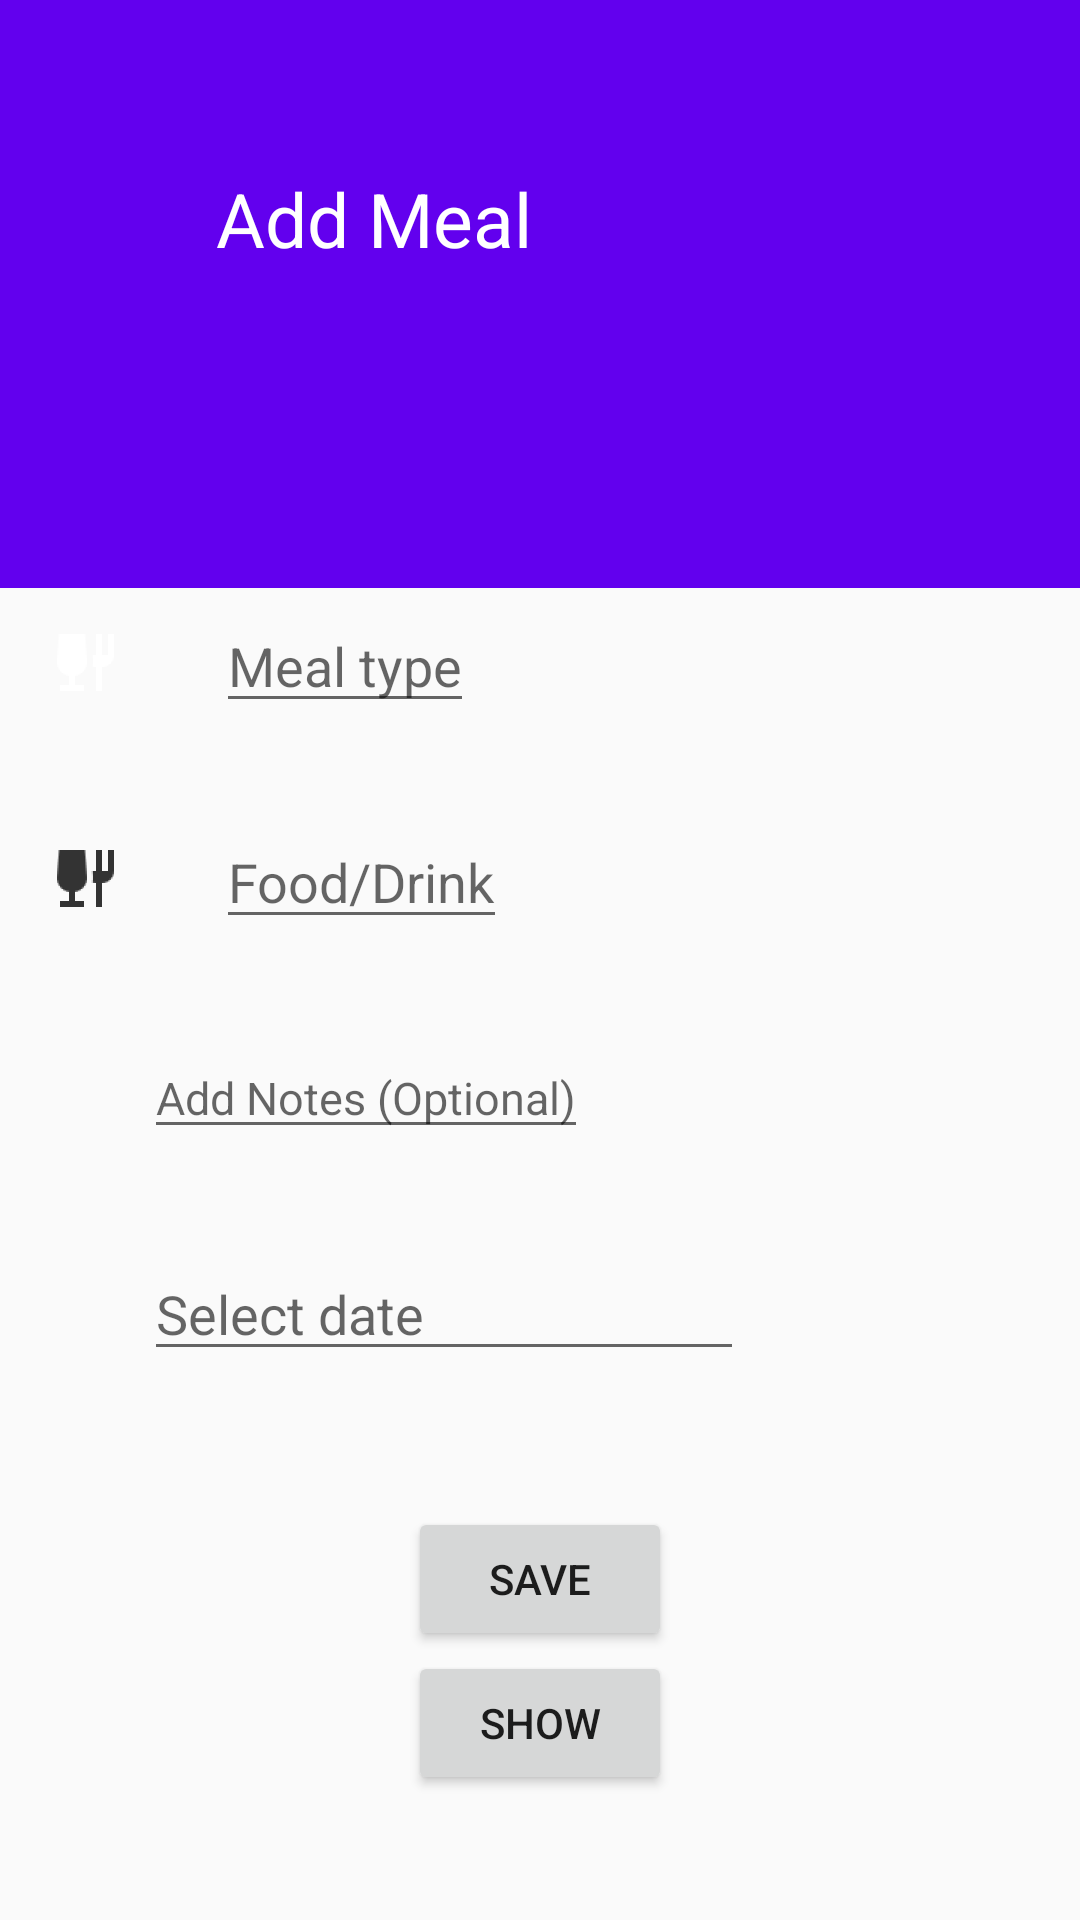

Layout XML and referenced resources for this Android screen:
<!-- AndroidManifest.xml: application theme AppTheme -->
<!-- res/layout/activity_meal.xml -->
<?xml version="1.0" encoding="utf-8"?>
<RelativeLayout xmlns:android="http://schemas.android.com/apk/res/android"
    xmlns:app="http://schemas.android.com/apk/res-auto"
    xmlns:tools="http://schemas.android.com/tools"
    android:layout_width="match_parent"
    android:layout_height="match_parent"
    tools:context=".meal">

    <android.support.v7.widget.Toolbar
        android:id="@+id/toolbar4"
        android:layout_height="wrap_content"
        android:layout_width="match_parent"
        android:minHeight="?attr/actionBarSize"
        app:contentInsetLeft="8dp"
        android:contentInsetStart="16dp"
        app:popupTheme="@style/ThemeOverlay.AppCompat.Light"
        app:theme="@style/ThemeOverlay.AppCompat.Dark.ActionBar"
        android:background="@color/design_default_color_primary">

    </android.support.v7.widget.Toolbar>

    <LinearLayout
        android:layout_width="match_parent"
        android:layout_height="140dp"
        android:layout_below="@id/toolbar4"
        android:theme="@style/ThemeOverlay.AppCompat.Dark.ActionBar"
        android:id="@+id/add_meal"
        android:orientation="vertical"
        android:background="@color/design_default_color_primary">

        <TextView
            android:layout_width="match_parent"
            android:layout_height="140dp"
            android:text="Add Meal "
            android:id="@+id/meal"
            android:textSize="25dp"
            android:layout_marginLeft="72dp"
            android:lines="4"
            android:textColor="@android:color/white"
            android:minLines="4"
            android:gravity="top|left"
            android:scrollHorizontally="false"
            android:inputType="textCapWords|textMultiLine"
            android:layout_marginRight="16dp"
            />

    </LinearLayout>

    <ScrollView
        android:layout_width="fill_parent"
        android:layout_height="fill_parent"
        android:layout_below="@id/add_meal"
        android:layout_marginTop="-12dp"
        >
        <LinearLayout
            android:layout_width="match_parent"
            android:layout_height="wrap_content"
            android:orientation="vertical">

            <RelativeLayout
                android:layout_width="match_parent"
                android:layout_height="72dp"
                android:background="?android:attr/selectableItemBackground">

                <ImageView
                    android:id="@+id/meal_icon"
                    android:layout_width="wrap_content"
                    android:layout_height="wrap_content"
                    android:layout_alignParentLeft="true"
                    android:layout_centerVertical="true"
                    android:layout_marginLeft="16dp"
                    android:layout_marginRight="32dp"
                    android:src="@drawable/ic_action_food"/>
                <LinearLayout
                    android:layout_width="wrap_content"
                    android:layout_height="wrap_content"
                    android:layout_centerVertical="true"
                    android:layout_toRightOf="@id/meal_icon"
                    android:orientation="horizontal">

                    <EditText
                        android:layout_width="wrap_content"
                        android:layout_height="wrap_content"
                        android:hint="Meal type"
                        android:id="@+id/mealType"
                        />
                    <android.support.design.widget.TextInputLayout
                        android:layout_width="match_parent"
                        android:layout_height="wrap_content"
                        android:id="@+id/textInputLayoutMealType">

                    </android.support.design.widget.TextInputLayout>


                </LinearLayout>

            </RelativeLayout>

            <RelativeLayout
                android:layout_width="match_parent"
                android:layout_height="72dp"
                android:id="@+id/meals"
                android:background="?android:attr/selectableItemBackground">
          <ImageView
              android:layout_width="wrap_content"
              android:layout_height="wrap_content"
              android:id="@+id/meal_pic"
              android:layout_alignParentLeft="true"
              android:layout_centerVertical="true"
              android:layout_marginLeft="16dp"
              android:layout_marginRight="32dp"
              android:src="@drawable/ic_meal_black"/>

                <LinearLayout
                    android:layout_width="wrap_content"
                    android:layout_height="wrap_content"
                    android:layout_centerVertical="true"
                    android:layout_toRightOf="@id/meal_pic"
                    android:orientation="horizontal">


                    <EditText
                        android:layout_width="wrap_content"
                        android:layout_height="wrap_content"
                        android:hint="Food/Drink"
                        android:id="@+id/foodText"
                        />
                    <android.support.design.widget.TextInputLayout
                        android:layout_width="match_parent"
                        android:layout_height="wrap_content"
                        android:id="@+id/textInputLayoutFood">

                    </android.support.design.widget.TextInputLayout>



                </LinearLayout>


            </RelativeLayout>

            <RelativeLayout
                android:layout_width="match_parent"
                android:layout_height="72dp"
                android:background="?android:attr/selectableItemBackground">

                <ImageView
                    android:layout_width="wrap_content"
                    android:layout_height="wrap_content"
                    android:id="@+id/notes2_icon"
                    android:layout_alignParentLeft="true"
                    android:layout_marginLeft="16dp"
                    android:layout_marginRight="32dp"
                    android:layout_centerVertical="true"
                    android:src="@drawable/ic_notes"
                    tools:ignore="VectorDrawableCompat" />
                <LinearLayout
                    android:layout_width="wrap_content"
                    android:layout_height="wrap_content"
                    android:orientation="vertical"
                    android:layout_centerVertical="true"
                    android:layout_toRightOf="@id/notes2_icon">

                    <EditText
                        android:layout_width="wrap_content"
                        android:layout_height="wrap_content"
                        android:id="@+id/notes_text1"
                        android:textSize="15dp"
                        android:hint="Add Notes (Optional)"
                        />


                </LinearLayout>

            </RelativeLayout>

            <RelativeLayout
                android:layout_width="match_parent"
                android:layout_height="72dp"
                android:background="?android:attr/selectableItemBackground">

                <ImageView
                    android:id="@+id/date_icon"
                    android:layout_width="wrap_content"
                    android:layout_height="wrap_content"
                    android:layout_alignParentLeft="true"
                    android:layout_centerVertical="true"
                    android:layout_marginLeft="16dp"
                    android:layout_marginRight="32dp"
                    app:srcCompat="@drawable/ic_date" />

                <LinearLayout
                    android:layout_width="wrap_content"
                    android:layout_height="wrap_content"
                    android:orientation="vertical"
                    android:layout_centerVertical="true"
                    android:layout_toRightOf="@+id/date_icon">

                    <EditText
                        android:layout_width="200dp"
                        android:layout_height="wrap_content"
                        android:id="@+id/in_date1"
                        android:hint="Select date"
                        android:layout_alignParentLeft="true"
                        android:layout_alignParentStart="true"/>

                </LinearLayout>


            </RelativeLayout>

            <LinearLayout
                android:layout_width="wrap_content"
                android:layout_height="wrap_content"
                android:orientation="vertical"
                android:layout_centerVertical="true"
                android:layout_gravity="center">

                <Button
                    android:id="@+id/btn_save3"
                    android:layout_width="wrap_content"
                    android:layout_height="wrap_content"
                    android:layout_centerHorizontal="true"
                    android:layout_marginTop="30dp"
                    android:text="Save"
                    android:gravity="center"/>

                <Button
                    android:layout_width="wrap_content"
                    android:layout_height="wrap_content"
                    android:text="Show"
                    android:id="@+id/btnShow5"
                    android:layout_centerVertical="true"
                    android:layout_alignParentRight="true"
                    android:layout_alignParentEnd="true" />

            </LinearLayout>



        </LinearLayout>

    </ScrollView>
</RelativeLayout>
<!-- resources referenced by this layout -->
<resources>
  <!-- drawable ic_action_food: png bitmap (drawable-hdpi, 455 bytes) -->
  <!-- drawable ic_meal_black: png bitmap (drawable-hdpi, 522 bytes) -->
  <style name="AppTheme" parent="Theme.AppCompat.Light.DarkActionBar">
          
          <item name="colorPrimary">@color/colorPrimary</item>
          <item name="colorPrimaryDark">@color/colorPrimaryDark</item>
          <item name="colorAccent">@color/colorAccent</item>
      </style>
  <color name="colorPrimary">#008577</color>
  <color name="colorPrimaryDark">#00574B</color>
  <color name="colorAccent">#D81B60</color>
</resources>
